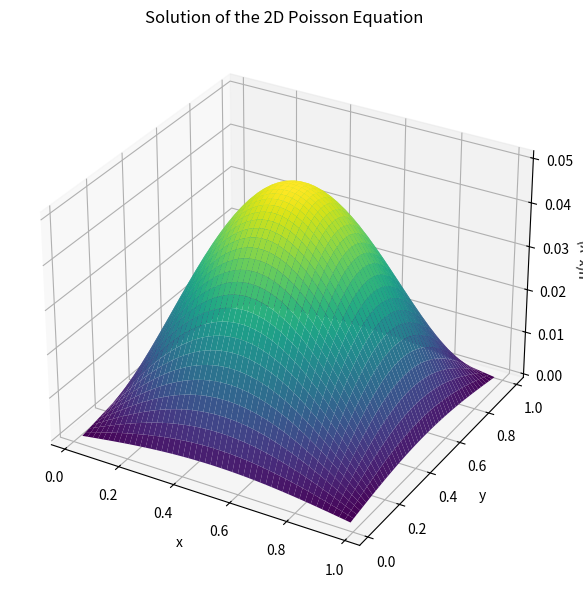

Write Python code to recreate this figure.
import numpy as np
import matplotlib.pyplot as plt
from scipy.sparse import diags, kron, identity
from scipy.sparse.linalg import spsolve

# Domain parameters
nx, ny = 50, 50
Lx, Ly = 1.0, 1.0
hx, hy = Lx / (nx + 1), Ly / (ny + 1)

# Grid points
x = np.linspace(hx, Lx - hx, nx)
y = np.linspace(hy, Ly - hy, ny)
X, Y = np.meshgrid(x, y, indexing='ij')

# Right-hand side function f(x, y)
f = lambda x, y: np.sin(np.pi * x) * np.sin(np.pi * y)
F = f(X, Y).reshape(-1)

# 1D second difference matrix
def create_1d_matrix(n, h):
    main_diag = 2.0 * np.ones(n)
    off_diag = -1.0 * np.ones(n - 1)
    return diags([off_diag, main_diag, off_diag], [-1, 0, 1]) / h**2

# 2D Laplacian operator
Lx_mat = create_1d_matrix(nx, hx)
Ly_mat = create_1d_matrix(ny, hy)
Laplacian = kron(identity(ny), Lx_mat) + kron(Ly_mat, identity(nx))

# Solve the linear system
u = spsolve(Laplacian, F)
U = u.reshape((nx, ny))

fig = plt.figure(figsize=(8, 6))
ax = fig.add_subplot(111, projection='3d')
ax.plot_surface(X, Y, U, cmap='viridis')
ax.set_title("Solution of the 2D Poisson Equation")
ax.set_xlabel("x")
ax.set_ylabel("y")
ax.set_zlabel("u(x, y)")
plt.tight_layout()
plt.show()